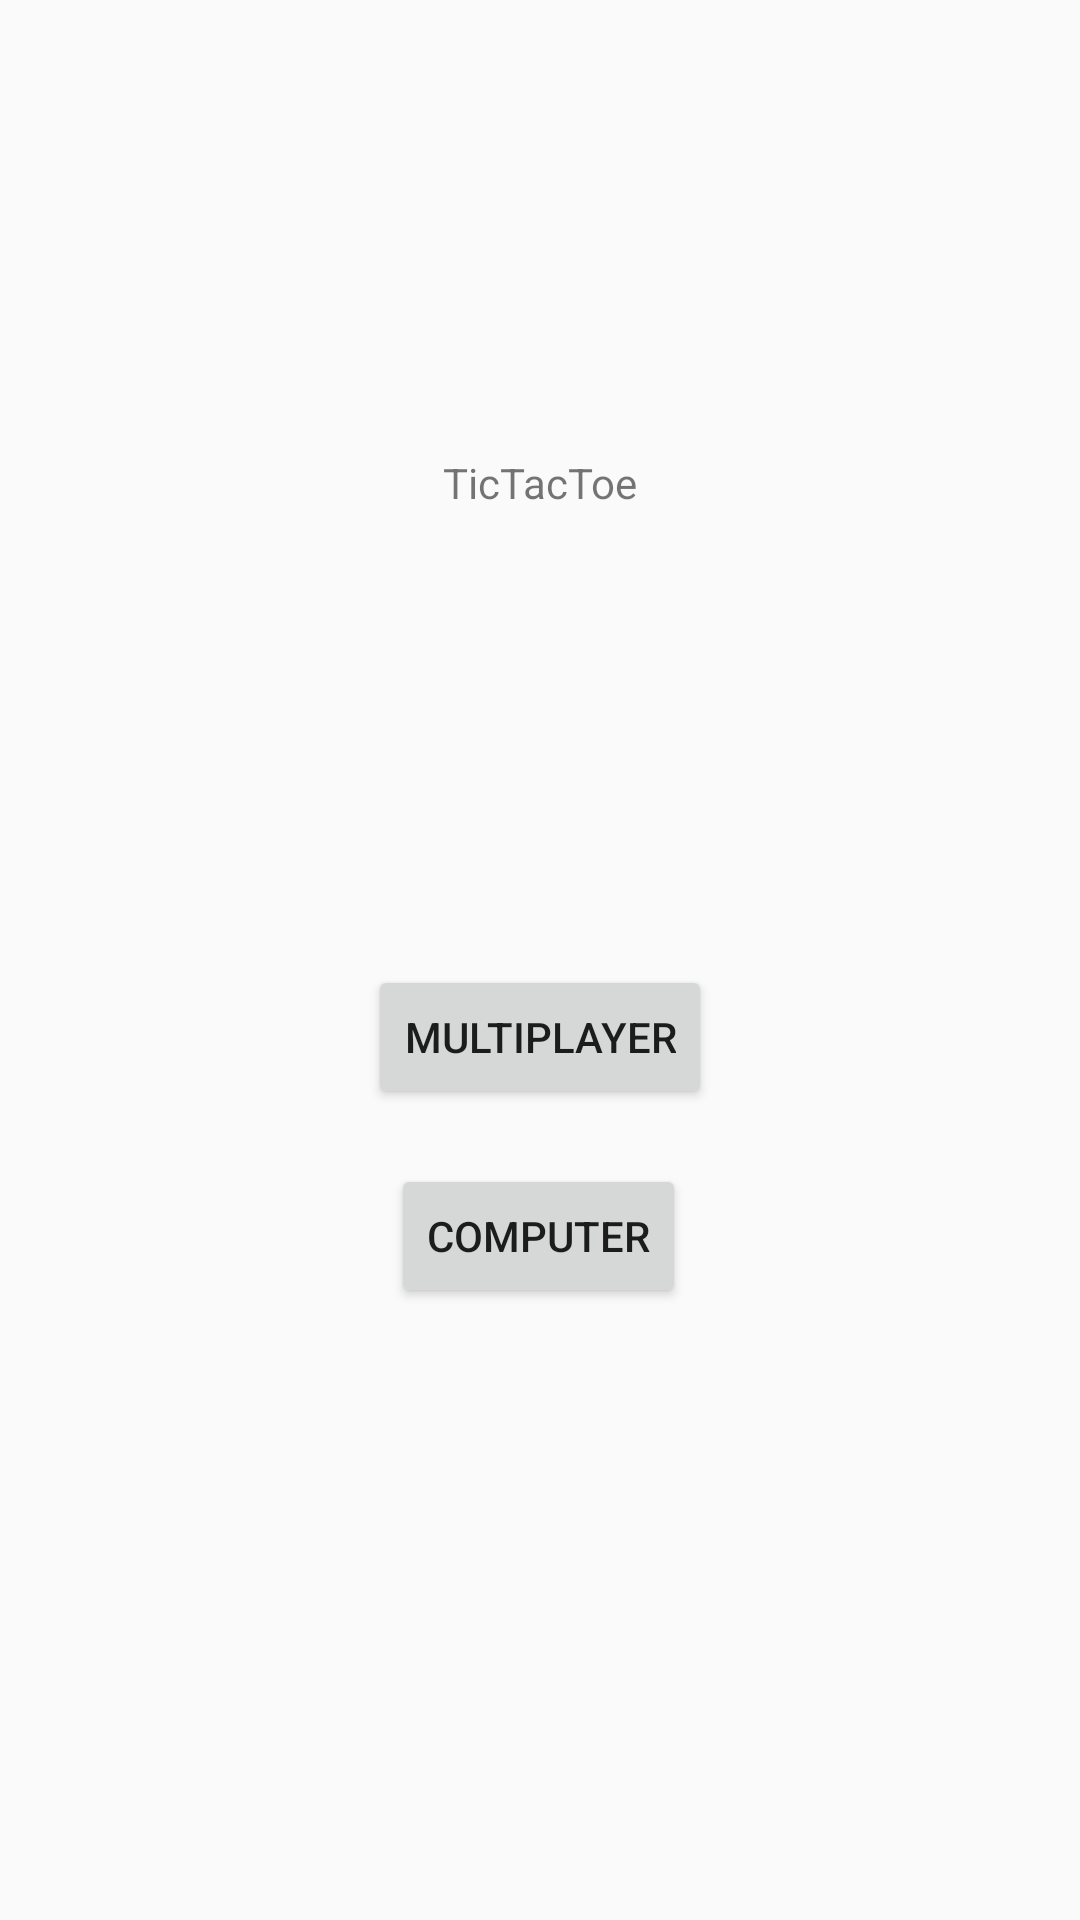

The Android layout XML behind this screen, and the referenced resources:
<!-- AndroidManifest.xml: application theme Theme.TicTacToe -->
<!-- res/layout/activity_home.xml -->
<?xml version="1.0" encoding="utf-8"?>
<androidx.constraintlayout.widget.ConstraintLayout xmlns:android="http://schemas.android.com/apk/res/android"
    xmlns:app="http://schemas.android.com/apk/res-auto"
    xmlns:tools="http://schemas.android.com/tools"
    android:layout_width="match_parent"
    android:layout_height="match_parent"
    tools:context=".Home">

    <TextView
        android:id="@+id/title"
        android:layout_width="wrap_content"
        android:layout_height="wrap_content"
        android:text="@string/tictactoe"
        app:layout_constraintBottom_toTopOf="@+id/mpBtn"
        app:layout_constraintEnd_toEndOf="parent"
        app:layout_constraintStart_toStartOf="parent"
        app:layout_constraintTop_toTopOf="parent" />

    <Button
        android:id="@+id/mpBtn"
        android:layout_width="wrap_content"
        android:layout_height="wrap_content"
        android:text="@string/multiplayer"
        app:layout_constraintBottom_toTopOf="@+id/aiBtn"
        app:layout_constraintEnd_toEndOf="parent"
        app:layout_constraintStart_toStartOf="parent"
        app:layout_constraintTop_toTopOf="parent"
        app:layout_constraintVertical_bias="0.946" />

    <Button
        android:id="@+id/aiBtn"
        android:layout_width="wrap_content"
        android:layout_height="wrap_content"
        android:layout_marginBottom="204dp"
        android:text="@string/computer"
        app:layout_constraintBottom_toBottomOf="parent"
        app:layout_constraintEnd_toEndOf="parent"
        app:layout_constraintHorizontal_bias="0.498"
        app:layout_constraintStart_toStartOf="parent" />

</androidx.constraintlayout.widget.ConstraintLayout>
<!-- resources referenced by this layout -->
<resources>
  <string name="computer">Computer</string>
  <string name="multiplayer">Multiplayer</string>
  <string name="tictactoe">TicTacToe</string>
  <style name="Theme.TicTacToe" parent="Theme.AppCompat.Light.DarkActionBar">
          
          <item name="colorPrimary">@color/purple_500</item>
          <item name="colorPrimaryVariant">@color/purple_700</item>
          <item name="colorOnPrimary">@color/white</item>
          
          <item name="colorSecondary">@color/teal_200</item>
          <item name="colorSecondaryVariant">@color/teal_700</item>
          <item name="colorOnSecondary">@color/black</item>
          
          <item name="android:statusBarColor">?attr/colorPrimaryVariant</item>
          
      </style>
  <color name="purple_500">#FF6200EE</color>
  <color name="purple_700">#FF3700B3</color>
  <color name="white">#FFFFFFFF</color>
  <color name="teal_200">#FF03DAC5</color>
  <color name="teal_700">#FF018786</color>
  <color name="black">#FF000000</color>
</resources>
